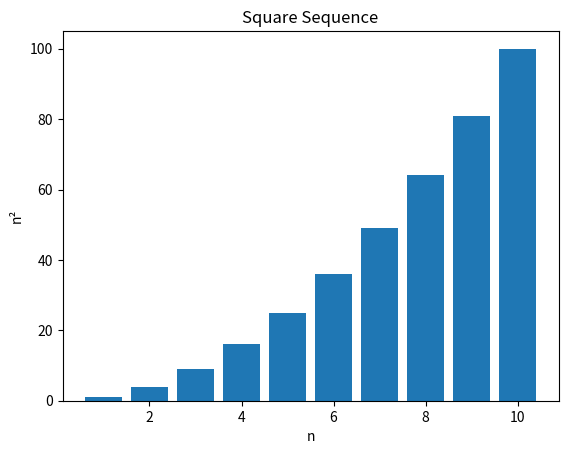

Reproduce this figure in Python.
import matplotlib.pyplot as plt

n = 10
sequence = [i ** 2 for i in range (1, n + 1)]

print("Square Sequence:")
print(sequence)

plt.bar(range(1, n + 1), sequence)
plt.xlabel("n")
plt.ylabel("n²")
plt.title("Square Sequence")
plt.show()
